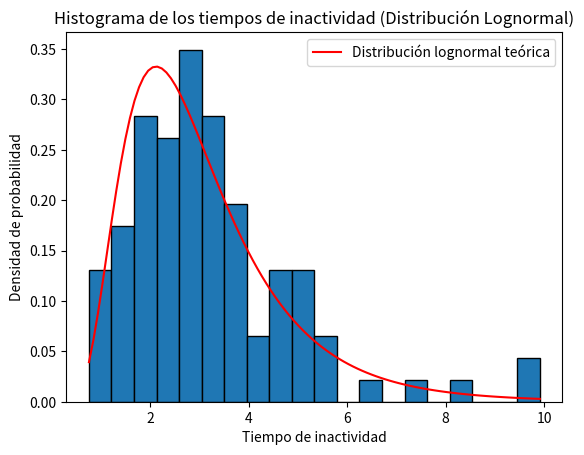

Reproduce this figure in Python.
# Práctica 3 Tiempos de inactividad LogNormal

import numpy as np
import matplotlib.pyplot as plt
import scipy.stats as stats

# Parámetros de la distribución lognormal
mu = 1.0   # Media de la variable logarítmica
sigma = 0.5  # Desviación estándar de la variable logarítmica
n = 100  # Número de variables aleatorias a generar

# Generar n números aleatorios U ~ Uniform(0, 1)
U = np.random.uniform(0, 1, n)

# Transformada inversa para generar tiempos de inactividad lognormales
Z = mu + sigma * stats.norm.ppf(U)
T = np.exp(Z)  # Tiempos generados

# Mostrar los resultados
print("Tiempos de inactividad generados:", T)

# Graficar histograma de los tiempos de inactividad generados
plt.hist(T, bins=20, edgecolor='black', density=True)

# Graficar la función teórica de densidad de la distribución lognormal
x = np.linspace(min(T), max(T), 100)
pdf = stats.lognorm.pdf(x, sigma, scale=np.exp(mu))
plt.plot(x, pdf, 'r', label='Distribución lognormal teórica')

plt.title("Histograma de los tiempos de inactividad (Distribución Lognormal)")
plt.xlabel("Tiempo de inactividad")
plt.ylabel("Densidad de probabilidad")
plt.legend()
plt.show()